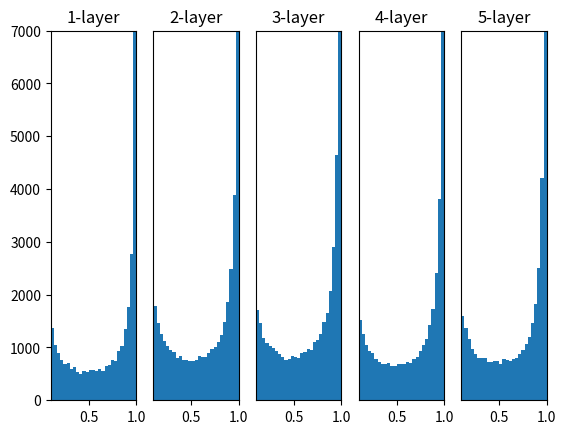

This chart was generated by the following Python code:
# coding: utf-8
import numpy as np
import matplotlib.pyplot as plt


def sigmoid(x):
    return 1 / (1 + np.exp(-x))


def ReLU(x):
    return np.maximum(0, x)


def tanh(x):
    return np.tanh(x)
    
input_data = np.random.randn(1000, 100)  # 1000個のデータ
node_num = 100  # 各隠れ層のノード（ニューロン）の数
hidden_layer_size = 5  # 隠れ層が5層
activations = {}  # ここにアクティベーションの結果を格納する

x = input_data

for i in range(hidden_layer_size):
    if i != 0:
        x = activations[i-1]

    # 初期値の値をいろいろ変えて実験しよう！
    w = np.random.randn(node_num, node_num) * 1
    # w = np.random.randn(node_num, node_num) * 0.01
    # w = np.random.randn(node_num, node_num) * np.sqrt(1.0 / node_num)
    # w = np.random.randn(node_num, node_num) * np.sqrt(2.0 / node_num)


    a = np.dot(x, w)


    # 活性化関数の種類も変えて実験しよう！
    z = sigmoid(a)
    # z = ReLU(a)
    # z = tanh(a)

    activations[i] = z

# ヒストグラムを描画
for i, a in activations.items():
    plt.subplot(1, len(activations), i+1)
    plt.title(str(i+1) + "-layer")
    if i != 0: plt.yticks([], [])
    plt.xlim(0.1, 1)
    plt.ylim(0, 7000)
    plt.hist(a.flatten(), 30, range=(0,1))
plt.show()
